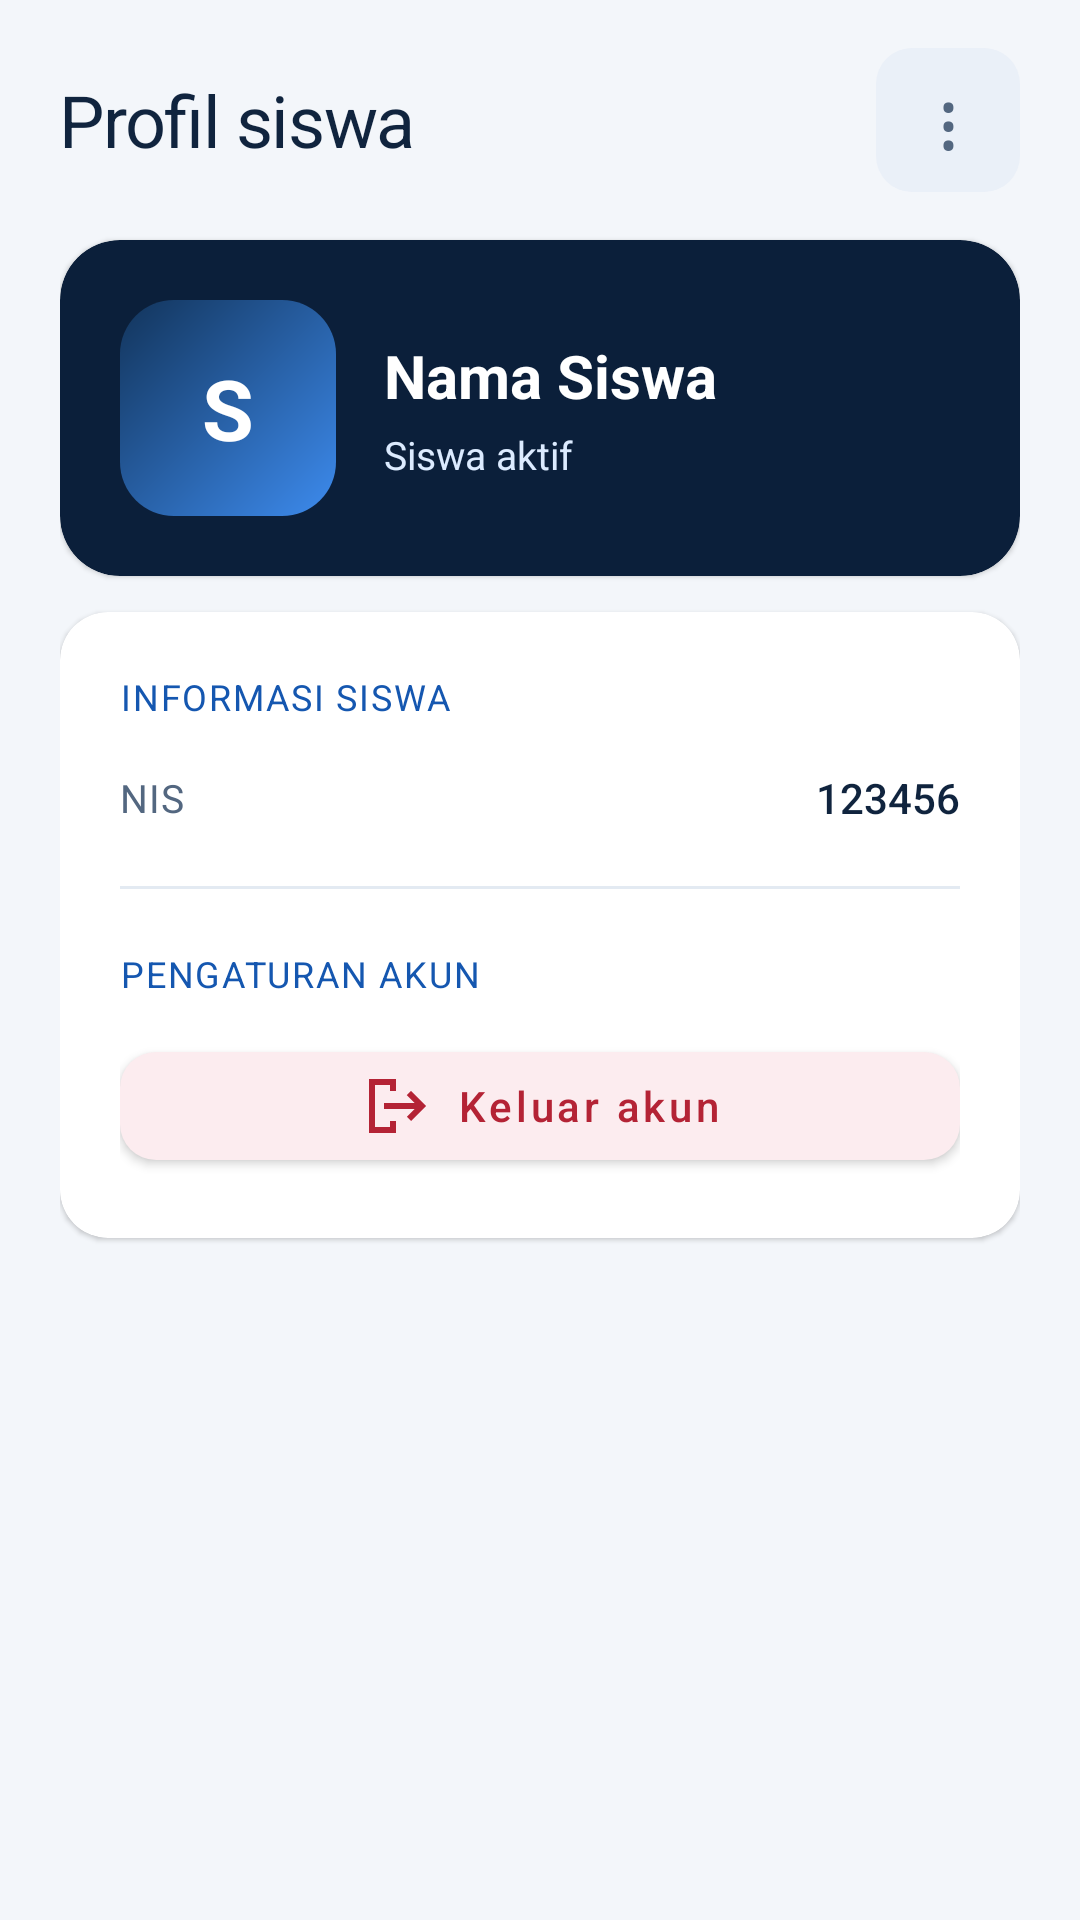

Reconstruct the res/layout file that produces this screen, plus the resources it refers to.
<!-- AndroidManifest.xml: application theme Theme.GoClass -->
<!-- res/layout/fragment_profile.xml -->
<?xml version="1.0" encoding="utf-8"?>
<androidx.core.widget.NestedScrollView
    xmlns:android="http://schemas.android.com/apk/res/android"
    xmlns:app="http://schemas.android.com/apk/res-auto"
    android:layout_width="match_parent"
    android:layout_height="match_parent"
    android:background="@color/goclass_background"
    android:fillViewport="true">

    <LinearLayout
        android:layout_width="match_parent"
        android:layout_height="wrap_content"
        android:orientation="vertical"
        android:paddingHorizontal="@dimen/screen_horizontal"
        android:paddingTop="@dimen/space_md"
        android:paddingBottom="@dimen/content_bottom_safe">

        <RelativeLayout
            android:layout_width="match_parent"
            android:layout_height="@dimen/touch_target">

            <TextView
                android:layout_width="wrap_content"
                android:layout_height="wrap_content"
                android:layout_centerVertical="true"
                android:text="Profil siswa"
                android:textAppearance="@style/TextAppearance.GoClass.PageTitle" />

            <TextView
                android:id="@+id/btnMenuTitikTigaSiswa"
                android:layout_width="@dimen/touch_target"
                android:layout_height="@dimen/touch_target"
                android:layout_alignParentEnd="true"
                android:background="@drawable/bg_overflow_button"
                android:clickable="true"
                android:focusable="true"
                android:gravity="center"
                android:text="⋮"
                android:textColor="@color/goclass_text_secondary"
                android:textSize="26sp" />
        </RelativeLayout>

        <androidx.cardview.widget.CardView
            style="@style/Widget.GoClass.Card"
            android:layout_width="match_parent"
            android:layout_height="wrap_content"
            android:layout_marginTop="@dimen/space_md"
            app:cardBackgroundColor="@color/goclass_navy_900"
            app:cardCornerRadius="@dimen/radius_xl">

            <LinearLayout
                android:layout_width="match_parent"
                android:layout_height="wrap_content"
                android:gravity="center_vertical"
                android:orientation="horizontal"
                android:padding="@dimen/space_lg">

                <TextView
                    android:layout_width="72dp"
                    android:layout_height="72dp"
                    android:background="@drawable/bg_avatar_blue"
                    android:gravity="center"
                    android:text="S"
                    android:textColor="@color/white"
                    android:textSize="28sp"
                    android:textStyle="bold" />

                <LinearLayout
                    android:layout_width="0dp"
                    android:layout_height="wrap_content"
                    android:layout_marginStart="@dimen/space_md"
                    android:layout_weight="1"
                    android:orientation="vertical">

                    <TextView
                        android:id="@+id/tvNamaSiswa"
                        android:layout_width="wrap_content"
                        android:layout_height="wrap_content"
                        android:text="Nama Siswa"
                        android:textColor="@color/white"
                        android:textSize="20sp"
                        android:textStyle="bold" />

                    <TextView
                        android:id="@+id/tvKelasSiswa"
                        android:layout_width="wrap_content"
                        android:layout_height="wrap_content"
                        android:layout_marginTop="@dimen/space_2xs"
                        android:text="Siswa aktif"
                        android:textColor="@color/goclass_blue_100"
                        android:textSize="13sp" />
                </LinearLayout>
            </LinearLayout>
        </androidx.cardview.widget.CardView>

        <androidx.cardview.widget.CardView
            style="@style/Widget.GoClass.Card"
            android:layout_width="match_parent"
            android:layout_height="wrap_content"
            android:layout_marginTop="@dimen/space_sm">

            <LinearLayout
                android:layout_width="match_parent"
                android:layout_height="wrap_content"
                android:orientation="vertical"
                android:padding="@dimen/space_lg">

                <TextView
                    android:layout_width="wrap_content"
                    android:layout_height="wrap_content"
                    android:text="INFORMASI SISWA"
                    android:textAppearance="@style/TextAppearance.GoClass.Section" />

                <LinearLayout
                    android:layout_width="match_parent"
                    android:layout_height="wrap_content"
                    android:layout_marginTop="@dimen/space_md"
                    android:gravity="center_vertical"
                    android:orientation="horizontal">

                    <TextView
                        android:layout_width="0dp"
                        android:layout_height="wrap_content"
                        android:layout_weight="1"
                        android:text="NIS"
                        android:textAppearance="@style/TextAppearance.GoClass.Body" />

                    <TextView
                        android:id="@+id/tvNisSiswa"
                        android:layout_width="wrap_content"
                        android:layout_height="wrap_content"
                        android:fontFamily="sans-serif-medium"
                        android:text="123456"
                        android:textColor="@color/goclass_text_primary"
                        android:textSize="14sp" />
                </LinearLayout>

                <View
                    android:layout_width="match_parent"
                    android:layout_height="1dp"
                    android:layout_marginVertical="@dimen/space_lg"
                    android:background="@color/goclass_divider" />

                <TextView
                    android:layout_width="wrap_content"
                    android:layout_height="wrap_content"
                    android:text="PENGATURAN AKUN"
                    android:textAppearance="@style/TextAppearance.GoClass.Section" />

                <com.google.android.material.button.MaterialButton
                    android:id="@+id/btnLogoutSiswa"
                    style="@style/Widget.GoClass.Button.Danger"
                    android:layout_width="match_parent"
                    android:layout_height="@dimen/touch_target"
                    android:layout_marginTop="@dimen/space_sm"
                    android:text="Keluar akun"
                    app:icon="@drawable/ic_logout"
                    app:iconGravity="textStart"
                    app:iconTint="@color/goclass_danger" />
            </LinearLayout>
        </androidx.cardview.widget.CardView>
    </LinearLayout>
</androidx.core.widget.NestedScrollView>
<!-- resources referenced by this layout -->
<resources>
  <color name="goclass_background">#F3F6FA</color>
  <color name="goclass_blue_100">#DCEBFF</color>
  <color name="goclass_danger">#B42335</color>
  <color name="goclass_divider">#E3EAF2</color>
  <color name="goclass_navy_900">#0B1F3A</color>
  <color name="goclass_text_primary">#10243E</color>
  <color name="goclass_text_secondary">#536780</color>
  <color name="white">#FFFFFFFF</color>
  <dimen name="content_bottom_safe">24dp</dimen>
  <dimen name="radius_xl">20dp</dimen>
  <dimen name="screen_horizontal">20dp</dimen>
  <dimen name="space_2xs">4dp</dimen>
  <dimen name="space_lg">20dp</dimen>
  <dimen name="space_md">16dp</dimen>
  <dimen name="space_sm">12dp</dimen>
  <dimen name="touch_target">48dp</dimen>
  <!-- drawable bg_avatar_blue (drawable) -->
  <?xml version="1.0" encoding="utf-8"?>
  <shape xmlns:android="http://schemas.android.com/apk/res/android" android:shape="rectangle">
      <gradient
          android:angle="315"
          android:endColor="@color/goclass_blue_500"
          android:startColor="@color/goclass_navy_800" />
      <corners android:radius="18dp" />
  </shape>
  <!-- drawable bg_overflow_button (drawable) -->
  <?xml version="1.0" encoding="utf-8"?>
  <ripple xmlns:android="http://schemas.android.com/apk/res/android"
      android:color="@color/goclass_blue_100">
      <item>
          <shape android:shape="rectangle">
              <solid android:color="@color/goclass_surface_tinted" />
              <corners android:radius="@dimen/radius_md" />
          </shape>
      </item>
  </ripple>
  <!-- drawable ic_logout (drawable) -->
  <vector xmlns:android="http://schemas.android.com/apk/res/android"
      android:width="24dp" android:height="24dp"
      android:viewportWidth="24" android:viewportHeight="24">
      <path android:fillColor="@android:color/white"
          android:pathData="M10,17v2H5V5h5v2h2V3H3v18h9v-4zM17,7l-1.41,1.41L18.17,11H8v2h10.17l-2.58,2.59L17,17l5,-5z" />
  </vector>
  <style name="TextAppearance.GoClass.Body" parent="TextAppearance.MaterialComponents.Body2">
          <item name="android:fontFamily">sans-serif</item>
          <item name="android:textColor">@color/goclass_text_secondary</item>
          <item name="android:textSize">13sp</item>
          <item name="android:lineSpacingExtra">2dp</item>
      </style>
  <style name="TextAppearance.GoClass.PageTitle" parent="TextAppearance.MaterialComponents.Headline5">
          <item name="android:fontFamily">sans-serif-medium</item>
          <item name="android:textColor">@color/goclass_text_primary</item>
          <item name="android:textSize">24sp</item>
          <item name="android:letterSpacing">-0.02</item>
      </style>
  <style name="TextAppearance.GoClass.Section" parent="TextAppearance.MaterialComponents.Subtitle2">
          <item name="android:fontFamily">sans-serif-medium</item>
          <item name="android:textColor">@color/goclass_blue_700</item>
          <item name="android:textSize">12sp</item>
          <item name="android:letterSpacing">0.05</item>
      </style>
  <style name="Widget.GoClass.Card" parent="">
          <item name="cardBackgroundColor">@color/goclass_surface</item>
          <item name="cardCornerRadius">@dimen/radius_lg</item>
          <item name="cardElevation">@dimen/elevation_low</item>
          <item name="cardUseCompatPadding">false</item>
      </style>
  <color name="goclass_blue_500">#3D8BEE</color>
  <color name="goclass_navy_800">#12345B</color>
  <color name="goclass_surface_tinted">#EAF0F8</color>
  <dimen name="radius_md">12dp</dimen>
  <color name="goclass_blue_700">#1557B0</color>
  <color name="goclass_danger_surface">#FCECEF</color>
  <color name="goclass_surface">#FFFFFF</color>
  <dimen name="radius_lg">16dp</dimen>
  <dimen name="elevation_low">1dp</dimen>
  <color name="goclass_blue_600">#236ED2</color>
  <style name="ShapeAppearance.GoClass.Dialog" parent="ShapeAppearance.MaterialComponents.MediumComponent">
          <item name="cornerSize">20dp</item>
      </style>
</resources>
